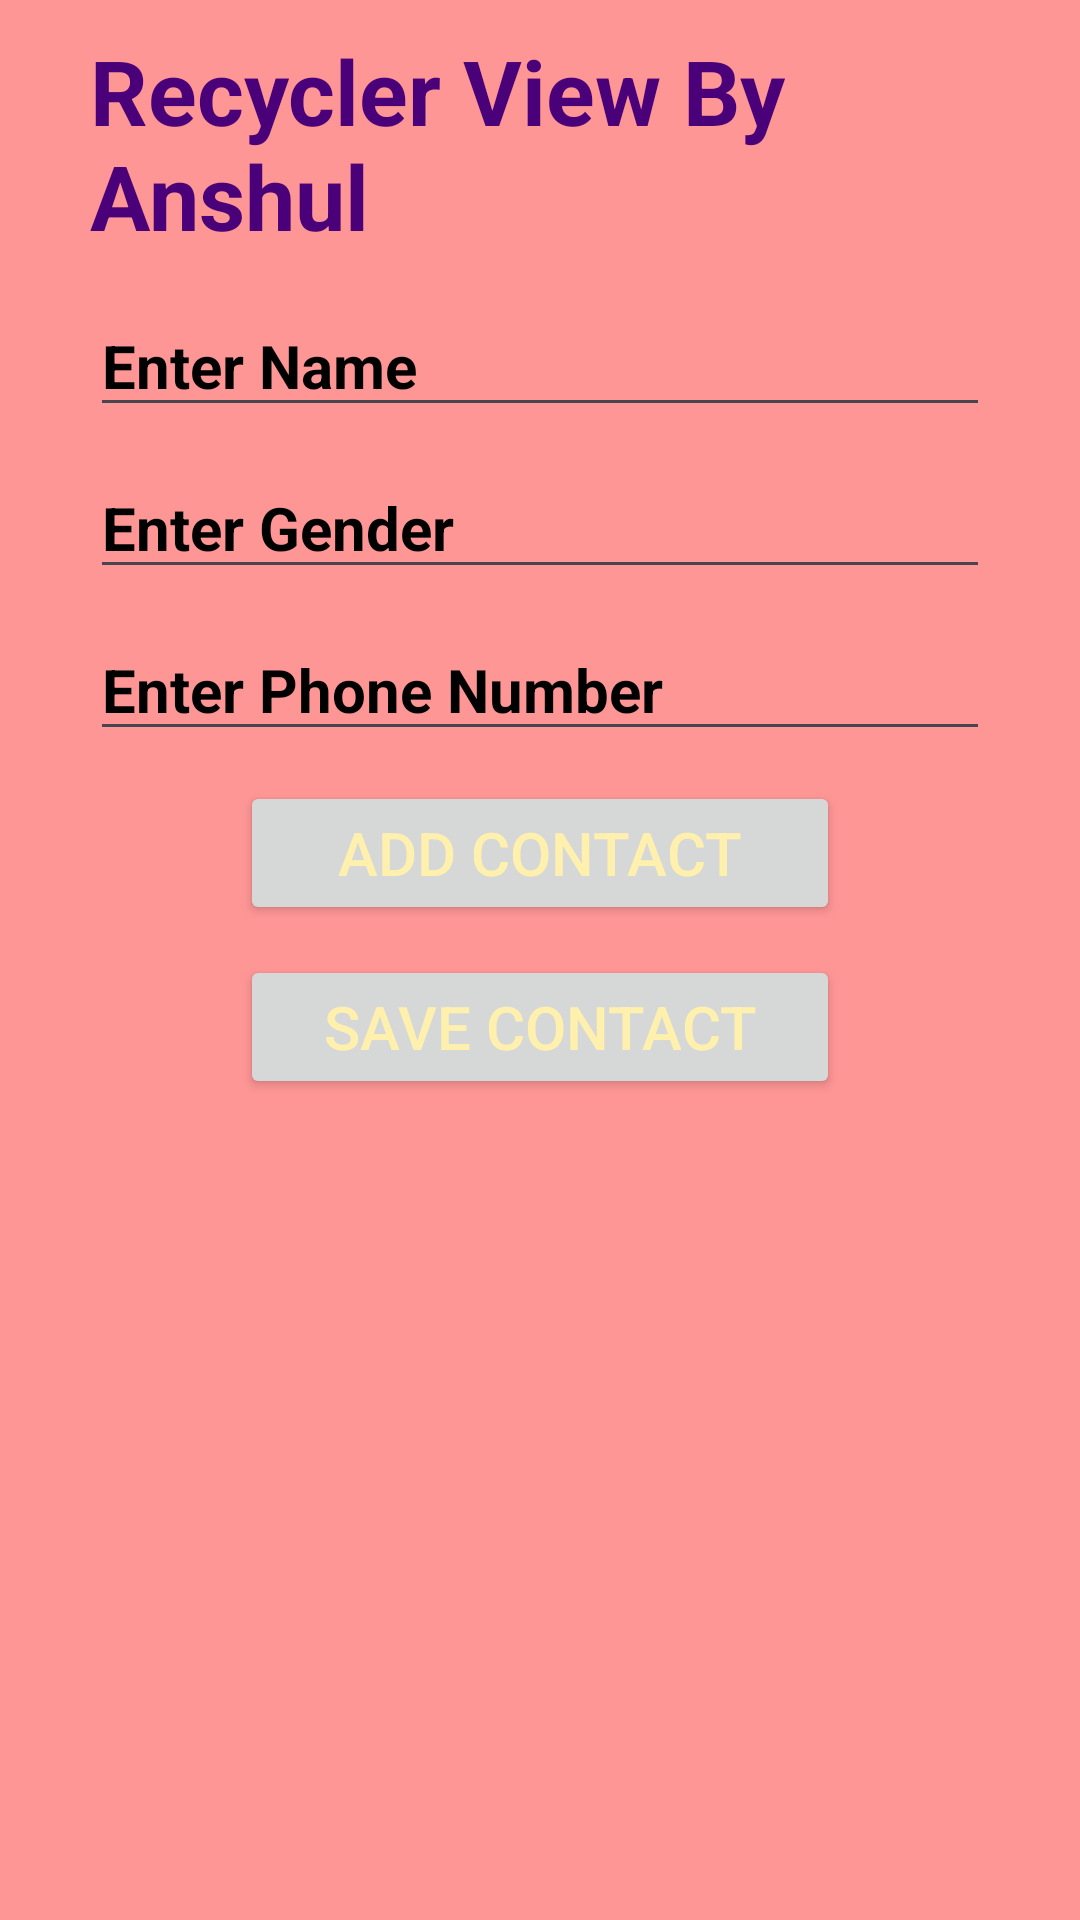

Produce the Android XML layout that renders to this screen, including the resource entries it uses.
<!-- AndroidManifest.xml: application theme Theme.RecyclerViewByAnshul -->
<!-- res/layout/activity_main.xml -->
<?xml version="1.0" encoding="utf-8"?>
<LinearLayout xmlns:android="http://schemas.android.com/apk/res/android"
    xmlns:app="http://schemas.android.com/apk/res-auto"
    xmlns:tools="http://schemas.android.com/tools"
    android:layout_width="match_parent"
    android:layout_height="match_parent"
    android:background="@color/BackGround"
    android:orientation="vertical"
    tools:context=".MainActivity">

    <TextView
        android:layout_width="wrap_content"
        android:layout_height="wrap_content"
        android:layout_gravity="center"
        android:layout_marginLeft="30dp"
        android:layout_marginTop="10dp"
        android:layout_marginRight="30dp"
        android:layout_marginBottom="13dp"
        android:text="Recycler View By Anshul"
        android:textColor="#4A0078"
        android:textSize="30dp"
        android:textStyle="bold"
        app:layout_constraintBottom_toBottomOf="parent"
        app:layout_constraintEnd_toEndOf="parent"
        app:layout_constraintStart_toStartOf="parent"
        app:layout_constraintTop_toTopOf="parent" />

    <EditText
        android:id="@+id/etName"
        android:layout_width="match_parent"
        android:layout_height="wrap_content"
        android:layout_gravity="center"
        android:layout_marginLeft="30dp"
        android:layout_marginRight="30dp"
        android:layout_marginBottom="10dp"
        android:hint="Enter Name"
        android:inputType="text"
        android:textColor="@color/black"
        android:textColorHint="#000000"
        android:textSize="20dp"
        android:textStyle="bold" />

    <EditText
        android:id="@+id/etGender"
        android:layout_width="match_parent"
        android:layout_height="wrap_content"
        android:layout_gravity="center"
        android:layout_marginLeft="30dp"
        android:layout_marginRight="30dp"
        android:layout_marginBottom="10dp"
        android:hint="Enter Gender"
        android:inputType="text"
        android:textColor="#000000"
        android:textColorHint="#000000"
        android:textSize="20dp"
        android:textStyle="bold" />

    <EditText
        android:id="@+id/etNumber"
        android:layout_width="match_parent"
        android:layout_height="wrap_content"
        android:layout_gravity="center"
        android:layout_marginLeft="30dp"
        android:layout_marginRight="30dp"
        android:layout_marginBottom="10dp"
        android:hint="Enter Phone Number"
        android:inputType="phone"
        android:textColor="#000000"
        android:textColorHint="#000000"
        android:textSize="20dp"
        android:textStyle="bold" />

    <Button
        android:id="@+id/btnAdd"
        android:layout_width="match_parent"
        android:layout_height="wrap_content"
        android:layout_gravity="center"
        android:layout_marginLeft="80dp"
        android:layout_marginRight="80dp"
        android:layout_marginBottom="10dp"
        android:text="Add Contact"
        android:textColor="#FFF1AD"
        android:textSize="20dp" />

    <Button
        android:id="@+id/btnSave"
        android:layout_width="match_parent"
        android:layout_height="wrap_content"
        android:layout_gravity="center"
        android:layout_marginLeft="80dp"
        android:layout_marginRight="80dp"
        android:layout_marginBottom="30dp"
        android:text="Save Contact"
        android:textColor="#FFF1AD"
        android:textSize="20dp" />

    <androidx.recyclerview.widget.RecyclerView
        android:id="@+id/myView"
        android:layout_width="match_parent"
        android:layout_height="match_parent" />

</LinearLayout>
<!-- resources referenced by this layout -->
<resources>
  <color name="BackGround">#FF9696</color>
  <color name="black">#FF000000</color>
  <style name="Theme.RecyclerViewByAnshul" parent="Base.Theme.RecyclerViewByAnshul" />
  <style name="Base.Theme.RecyclerViewByAnshul" parent="Theme.Material3.DayNight.NoActionBar">
          
          
      </style>
</resources>
